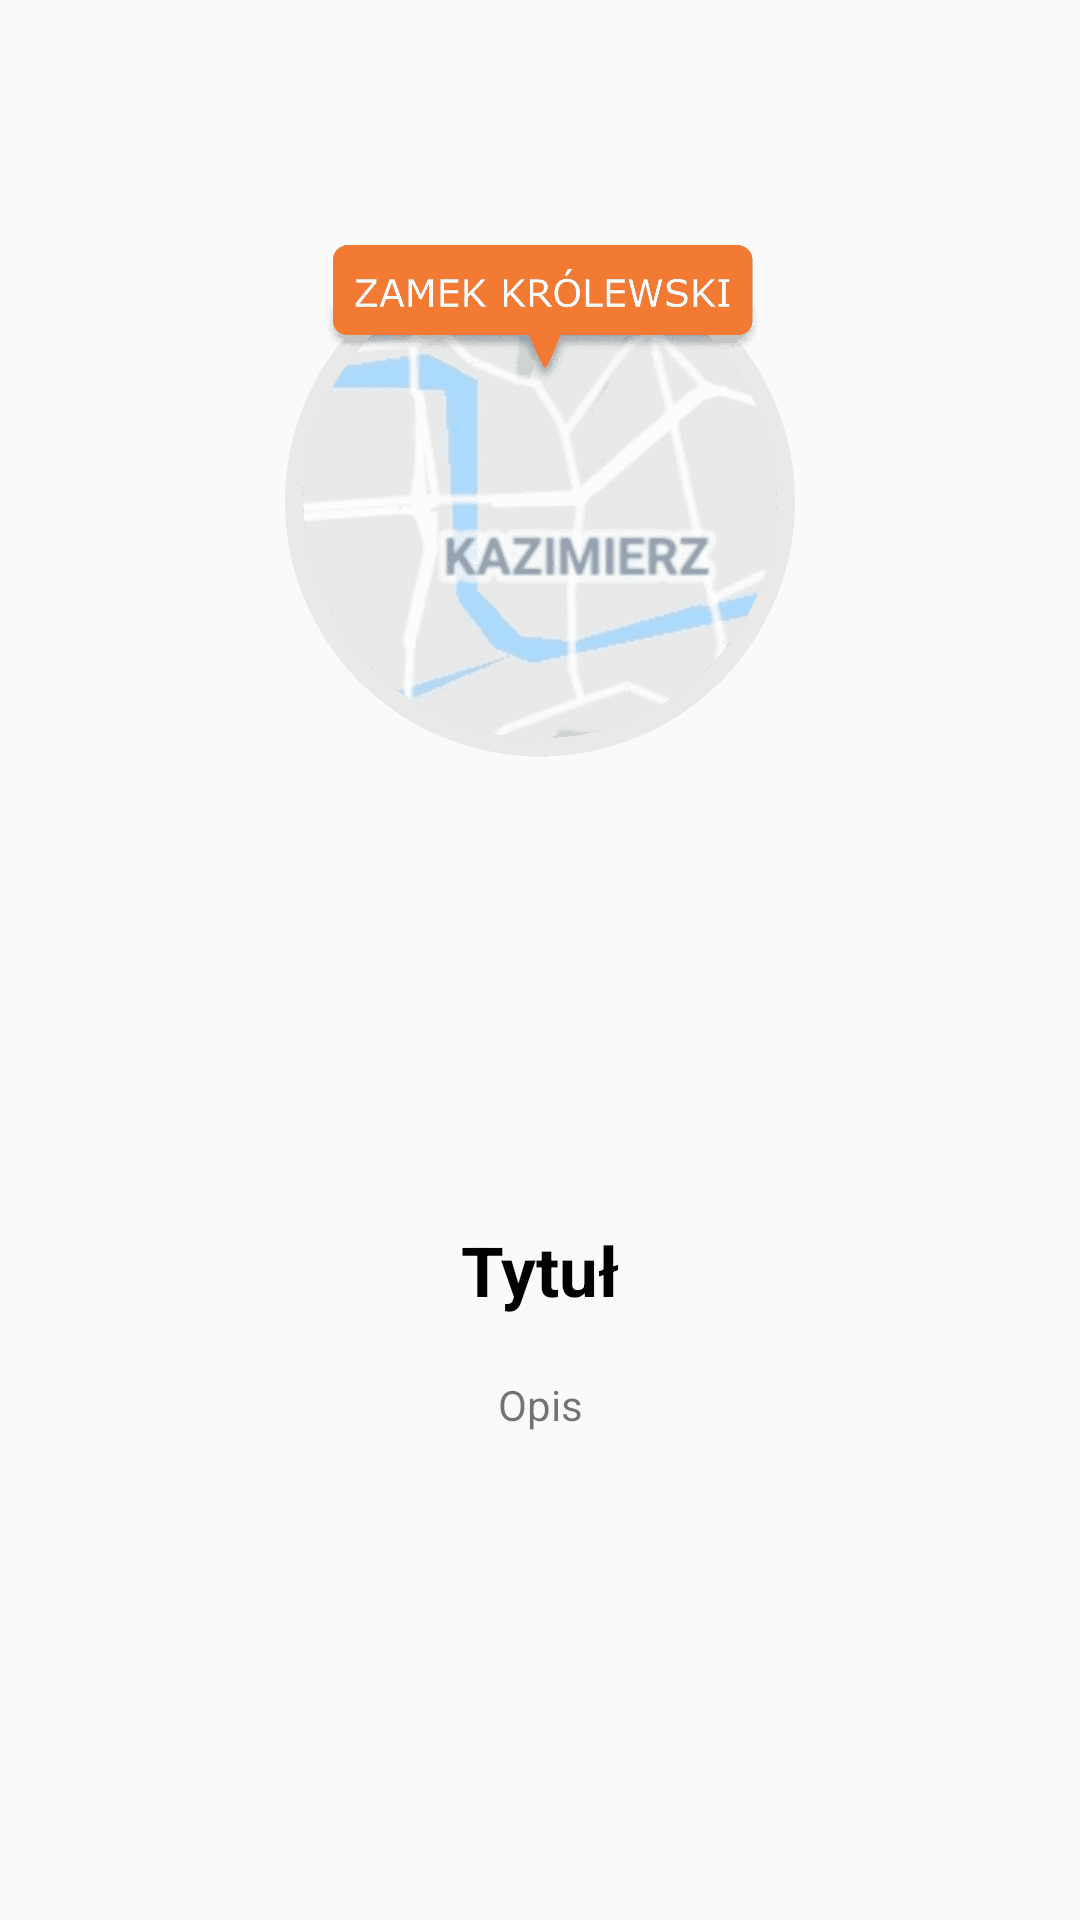

This screen was rendered from an Android layout file. Write that file and the resources it references.
<!-- AndroidManifest.xml: application theme AppTheme -->
<!-- res/layout/startup_slide_layout.xml -->
<?xml version="1.0" encoding="utf-8"?>
<androidx.constraintlayout.widget.ConstraintLayout
    xmlns:android="http://schemas.android.com/apk/res/android"
    xmlns:app="http://schemas.android.com/apk/res-auto"
    android:layout_width="match_parent"
    android:layout_height="match_parent">

    <LinearLayout
        android:layout_width="match_parent"
        android:layout_height="match_parent"
        android:orientation="vertical">

        <ImageView
            android:id="@+id/startupImage"
            android:layout_width="match_parent"
            android:layout_height="match_parent"
            android:layout_marginBottom="32dp"
            android:paddingLeft="95dp"
            android:paddingRight="95dp"
            app:layout_constraintBottom_toBottomOf="parent"
            app:layout_constraintEnd_toEndOf="parent"
            app:layout_constraintStart_toStartOf="parent"
            app:layout_constraintTop_toTopOf="parent"
            app:srcCompat="@drawable/img_cracow_castle"
            android:layout_weight="3"/>

        <androidx.constraintlayout.widget.ConstraintLayout
            android:layout_width="match_parent"
            android:layout_height="match_parent"
            android:layout_weight="4"
            android:paddingStart="50dp"
            android:paddingTop="10dp"
            android:paddingEnd="50dp">

            <TextView
                android:id="@+id/settingTitle"
                android:layout_width="wrap_content"
                android:layout_height="wrap_content"
                android:layout_marginTop="32dp"
                android:gravity="center"
                android:textColor="@color/colorDarkGray"
                android:textSize="23sp"
                android:textStyle="bold"
                android:text="Tytuł"
                app:layout_constraintEnd_toEndOf="parent"
                app:layout_constraintStart_toStartOf="parent"
                app:layout_constraintTop_toTopOf="parent" />

            <TextView
                android:id="@+id/descriptionView"
                android:layout_width="wrap_content"
                android:layout_height="wrap_content"
                android:gravity="center"
                android:paddingTop="20dp"
                android:text="Opis"
                app:layout_constraintEnd_toEndOf="parent"
                app:layout_constraintStart_toStartOf="parent"
                app:layout_constraintTop_toBottomOf="@+id/settingTitle" />
        </androidx.constraintlayout.widget.ConstraintLayout>

    </LinearLayout>

</androidx.constraintlayout.widget.ConstraintLayout>
<!-- resources referenced by this layout -->
<resources>
  <color name="colorDarkGray">#010101</color>
  <!-- drawable img_cracow_castle: png bitmap (drawable, 51089 bytes) -->
  <style name="AppTheme" parent="Theme.Design.Light.NoActionBar">
          <item name="colorPrimary">@color/colorPrimary</item>
          <item name="colorPrimaryDark">@color/colorPrimaryDark</item>
          <item name="colorAccent">@color/colorAccent</item>
          <item name="fontFamily">@font/open_sans_regular</item>
          <item name="actionBarSize">50dp</item>
          <item name="popupTheme">@style/ThemeOverlay.AppCompat.Light</item>
          <item name="android:windowActivityTransitions">true</item>
          <item name="android:textColorSecondary">@android:color/white</item>
      </style>
  <color name="colorPrimary">#F27A33</color>
  <color name="colorPrimaryDark">#C76429</color>
  <color name="colorAccent">#FFEBE0</color>
</resources>
